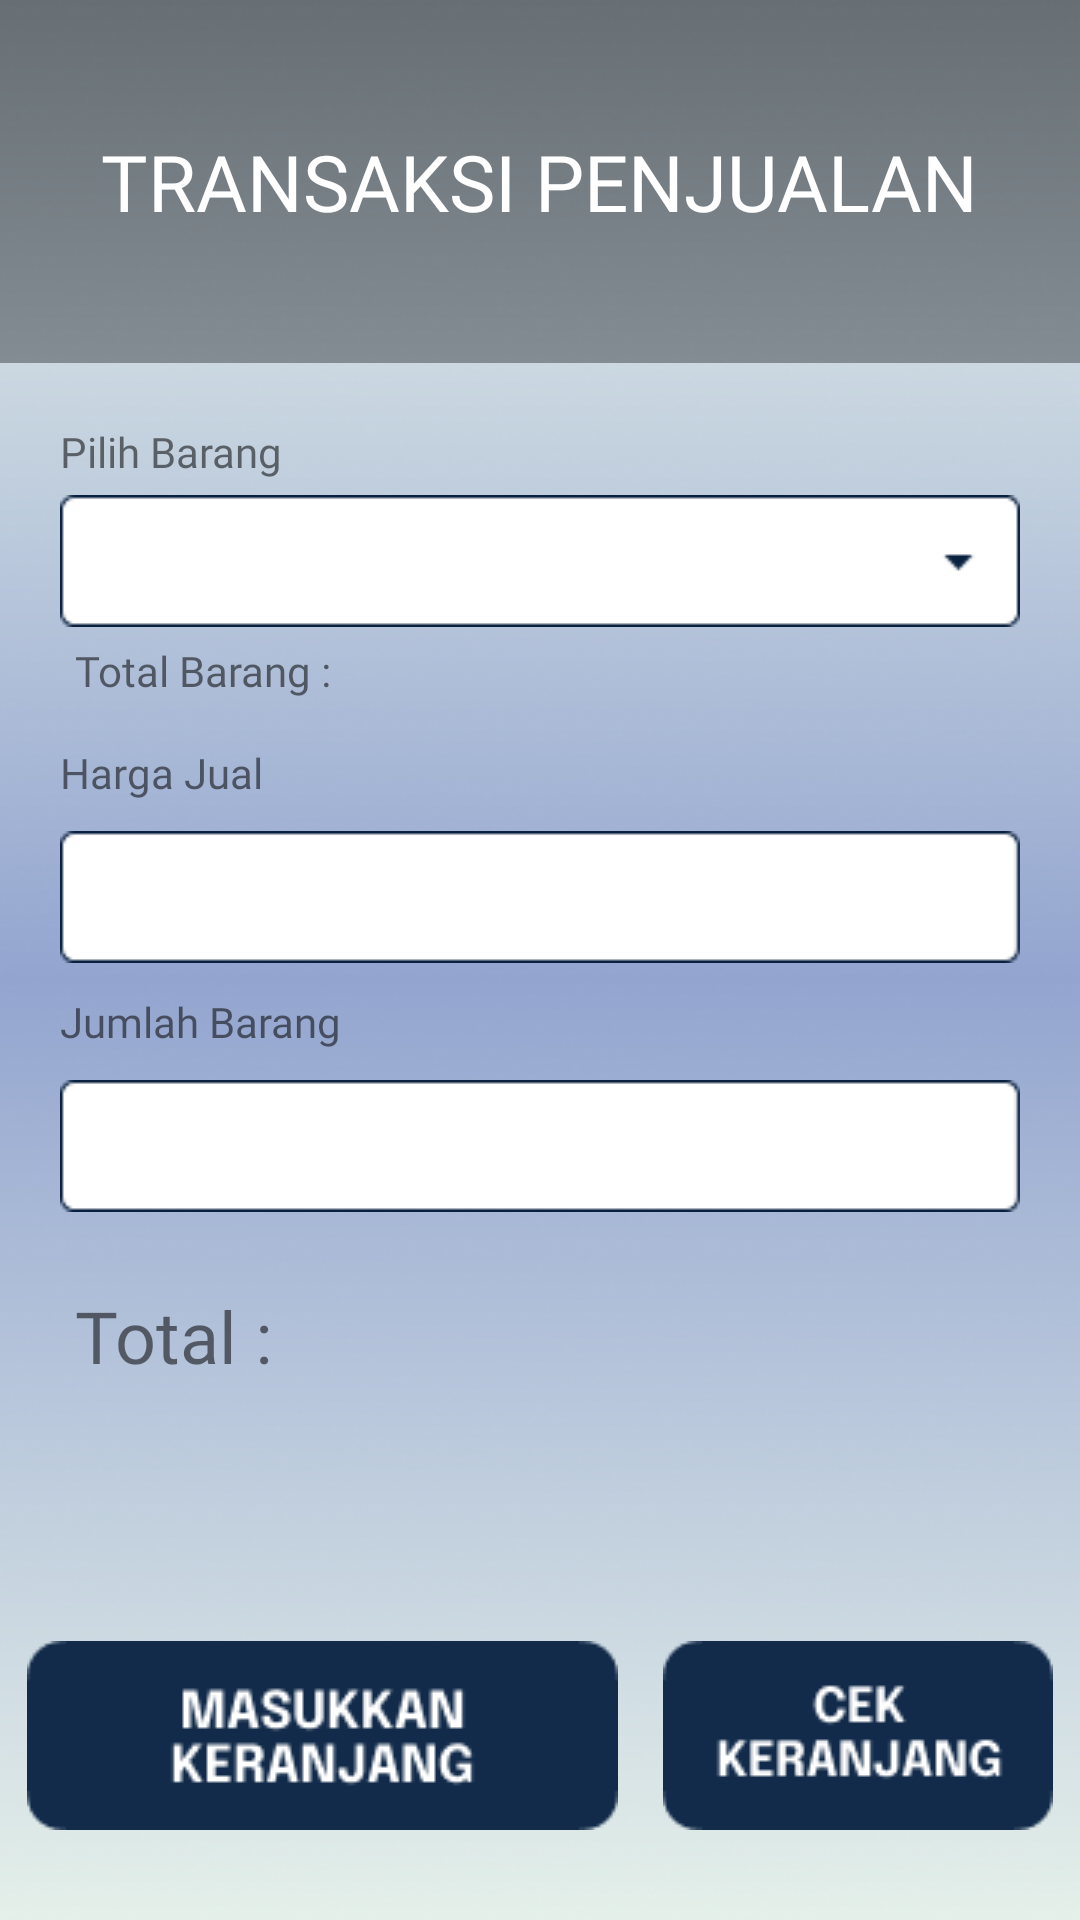

The Android layout XML behind this screen, and the referenced resources:
<!-- AndroidManifest.xml: application theme Theme.Manshurin -->
<!-- res/layout/penjualan.xml -->
<?xml version="1.0" encoding="utf-8"?>
<RelativeLayout
    xmlns:android="http://schemas.android.com/apk/res/android"
    xmlns:app="http://schemas.android.com/apk/res-auto"
    xmlns:tools="http://schemas.android.com/tools"
    android:layout_width="match_parent"
    android:layout_height="match_parent"
    android:background="@drawable/bg_home"
    tools:context=".Penjualan">

    <RelativeLayout
        android:id="@+id/top"
        android:layout_width="match_parent"
        android:layout_height="wrap_content"
        android:paddingLeft="20dp"
        android:paddingRight="20dp"
        android:background="@drawable/rect_top3">

        <TextView
            android:layout_width="wrap_content"
            android:layout_height="wrap_content"
            android:layout_centerInParent="true"
            android:fontFamily="@font/comfortaa_bold"
            android:text="TRANSAKSI PENJUALAN"
            android:textColor="@color/white"
            android:textSize="26sp" />
    </RelativeLayout>

    <LinearLayout
        android:layout_width="match_parent"
        android:layout_height="wrap_content"
        android:layout_below="@id/top"
        android:layout_margin="20dp"
        android:orientation="vertical">

        <TextView
            android:layout_width="wrap_content"
            android:layout_height="wrap_content"
            android:fontFamily="@font/montserrat_bold"
            android:textSize="14sp"
            android:text="Pilih Barang"/>

        <Spinner
            android:id="@+id/sp_barang"
            android:layout_width="match_parent"
            android:paddingLeft="10dp"
            android:fontFamily="@font/montserrat_bold"
            android:textSize="14sp"
            android:layout_height="wrap_content"
            android:background="@drawable/rect_spinner"
            android:layout_marginTop="5dp"/>

        <TextView
            android:id="@+id/txt_total_barang"
            android:layout_width="wrap_content"
            android:layout_height="wrap_content"
            android:fontFamily="@font/montserrat_bold"
            android:textSize="14sp"
            android:layout_marginLeft="5dp"
            android:layout_marginTop="5dp"
            android:text="Total Barang : "/>

        <TextView
            android:layout_width="wrap_content"
            android:layout_height="wrap_content"
            android:fontFamily="@font/montserrat_bold"
            android:textSize="14sp"
            android:layout_marginTop="15dp"
            android:text="Harga Jual"/>

        <EditText
            android:id="@+id/txt_harga_jual"
            android:layout_width="match_parent"
            android:layout_height="wrap_content"
            android:background="@drawable/rect_edittext"
            android:paddingLeft="10dp"
            android:fontFamily="@font/montserrat_bold"
            android:textSize="14sp"
            android:textColor="@color/black"
            android:inputType="number"
            android:layout_marginTop="10dp"/>

        <TextView
            android:layout_width="wrap_content"
            android:layout_height="wrap_content"
            android:fontFamily="@font/montserrat_bold"
            android:textSize="14sp"
            android:layout_marginTop="10dp"
            android:text="Jumlah Barang"/>

        <EditText
            android:id="@+id/txt_jml_barang"
            android:layout_width="match_parent"
            android:layout_height="wrap_content"
            android:background="@drawable/rect_edittext"
            android:paddingLeft="10dp"
            android:textColor="@color/black"
            android:inputType="number"
            android:fontFamily="@font/montserrat_bold"
            android:textSize="14sp"
            android:layout_marginTop="10dp"/>

        <TextView
            android:id="@+id/txt_alert"
            android:layout_width="wrap_content"
            android:layout_height="wrap_content"
            android:fontFamily="@font/montserrat_bold"
            android:textSize="12sp"
            android:textColor="#ff0000"
            android:layout_marginLeft="2dp"
            android:layout_marginTop="5dp"
            android:visibility="gone"
            android:text="Jumlah Barang Melebihi Stok Barang yang Ada !"/>

        <TextView
            android:id="@+id/txt_total_biaya"
            android:layout_width="wrap_content"
            android:layout_height="wrap_content"
            android:fontFamily="@font/montserrat_bold"
            android:textSize="24sp"
            android:layout_marginTop="25dp"
            android:layout_marginLeft="5dp"
            android:text="Total : " />

    </LinearLayout>

    <LinearLayout
        android:layout_width="wrap_content"
        android:layout_height="wrap_content"
        android:layout_marginBottom="30dp"
        android:layout_alignParentBottom="true"
        android:layout_centerHorizontal="true"
        android:orientation="horizontal">

        <ImageButton
            android:id="@+id/btn_masukkan_keranjang"
            android:layout_width="wrap_content"
            android:layout_height="wrap_content"
            android:background="@drawable/btn_masukkan_keranjang"
            android:layout_marginRight="15dp"/>

        <ImageButton
            android:id="@+id/btn_cek_keranjang"
            android:layout_width="wrap_content"
            android:layout_height="wrap_content"
            android:background="@drawable/btn_cek_keranjang"/>

    </LinearLayout>

    <FrameLayout
        android:id="@+id/framelayout"
        android:layout_width="match_parent"
        android:layout_height="match_parent"
        android:visibility="gone"
        android:background="@drawable/bg_splashscreen">
        <RelativeLayout
            android:layout_width="match_parent"
            android:layout_height="match_parent">
            <TextView
                android:id="@+id/textloading"
                android:layout_width="wrap_content"
                android:layout_height="wrap_content"
                android:layout_centerHorizontal="true"
                android:layout_alignParentBottom="true"
                android:layout_marginBottom="100dp"
                android:fontFamily="@font/comfortaa_bold"
                android:textSize="22sp"
                android:textColor="@color/white"/>

        </RelativeLayout>

    </FrameLayout>

</RelativeLayout>
<!-- resources referenced by this layout -->
<resources>
  <color name="black">#FF000000</color>
  <color name="white">#FFFFFFFF</color>
  <!-- drawable bg_home: png bitmap (drawable, 141929 bytes) -->
  <!-- drawable bg_splashscreen: png bitmap (drawable, 127756 bytes) -->
  <!-- drawable btn_cek_keranjang: png bitmap (drawable, 2362 bytes) -->
  <!-- drawable btn_masukkan_keranjang: png bitmap (drawable, 3131 bytes) -->
  <!-- drawable rect_edittext: png bitmap (drawable, 572 bytes) -->
  <!-- drawable rect_spinner: png bitmap (drawable, 641 bytes) -->
  <!-- drawable rect_top3: png bitmap (drawable, 24095 bytes) -->
  <style name="Theme.Manshurin" parent="Theme.MaterialComponents.DayNight.NoActionBar">
          
          <item name="colorPrimary">@color/purple_500</item>
          <item name="colorPrimaryVariant">@color/purple_700</item>
          <item name="colorOnPrimary">@color/white</item>
          
          <item name="colorSecondary">@color/teal_200</item>
          <item name="colorSecondaryVariant">@color/teal_200</item>
          <item name="colorOnSecondary">@color/white</item>
          
          <item name="android:statusBarColor" tools:targetApi="l">?attr/colorPrimaryVariant</item>
          
      </style>
  <color name="purple_500">#FF6200EE</color>
  <color name="purple_700">#FF3700B3</color>
  <color name="teal_200">#FF03DAC5</color>
</resources>
